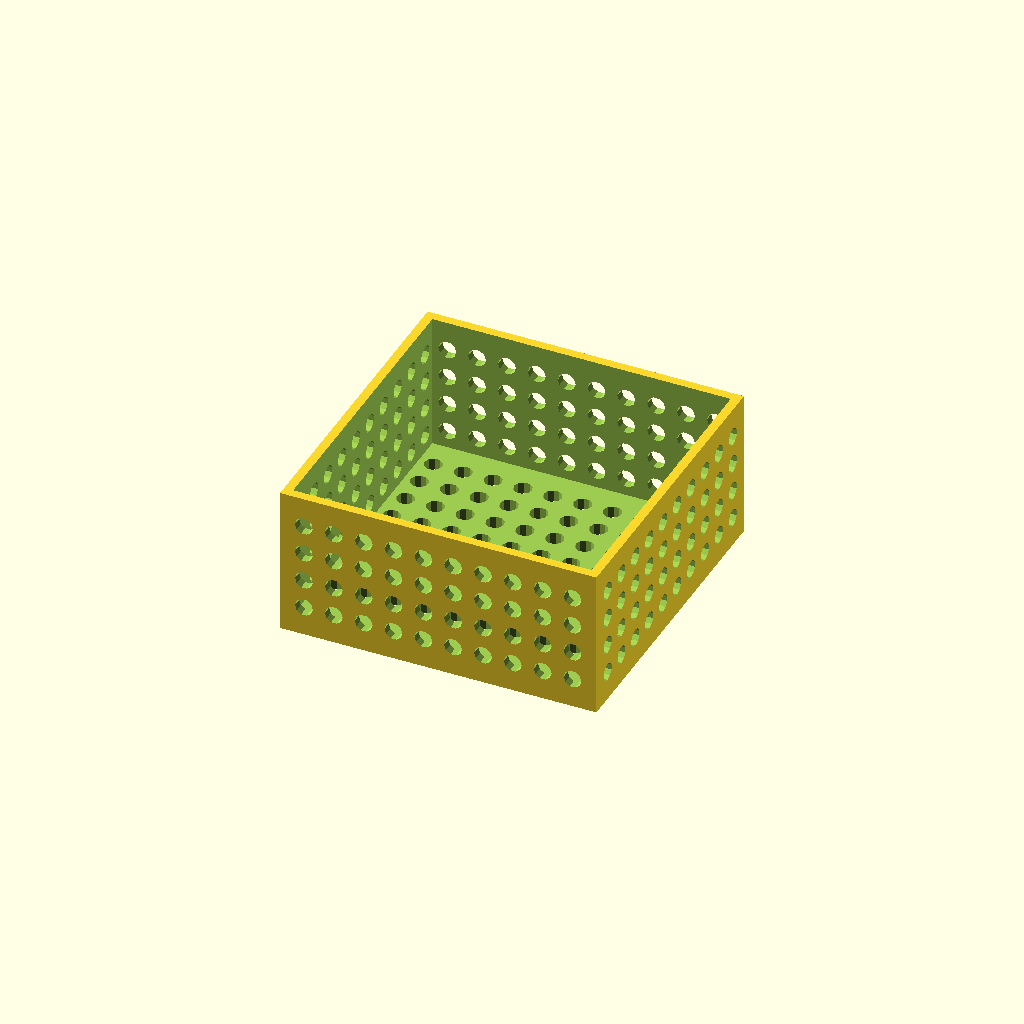
Cell 1: the model at its default parameters.
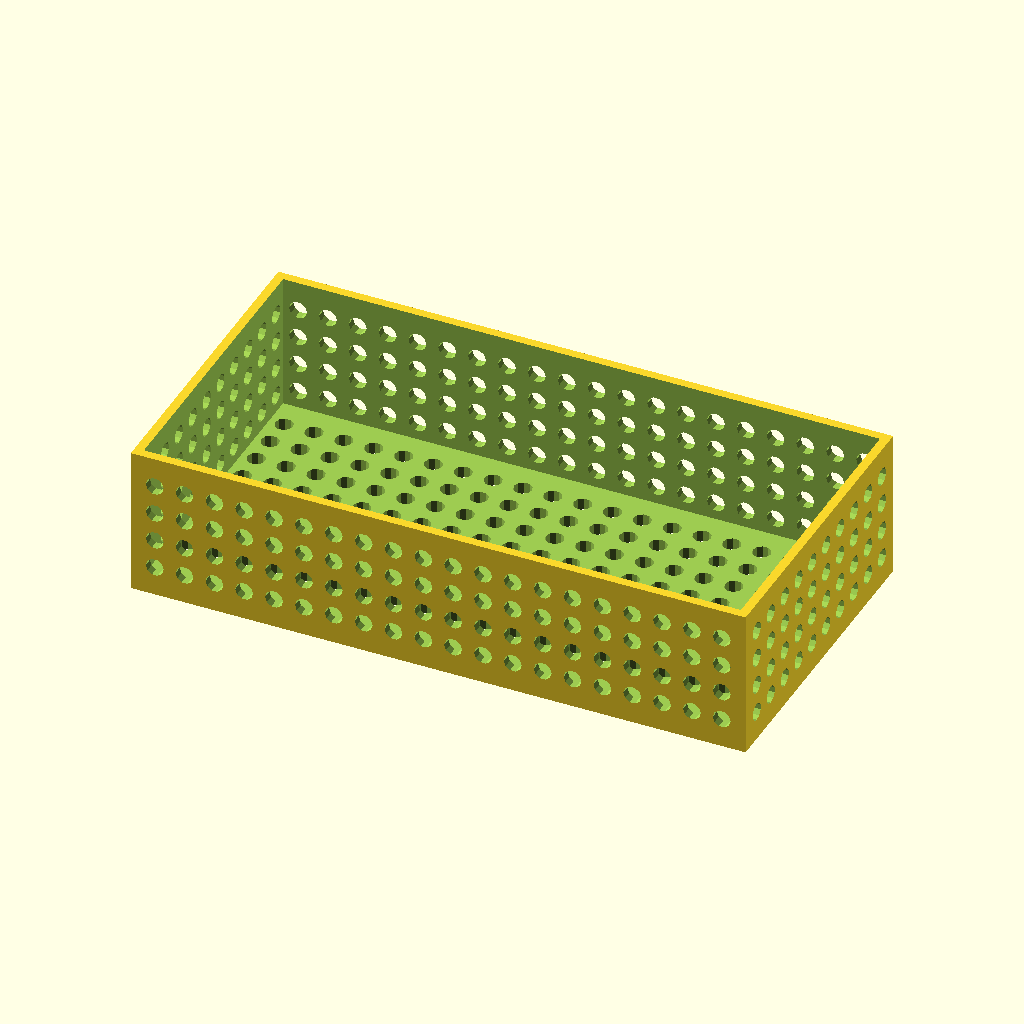
Cell 2: the same model with inside_length = 200.
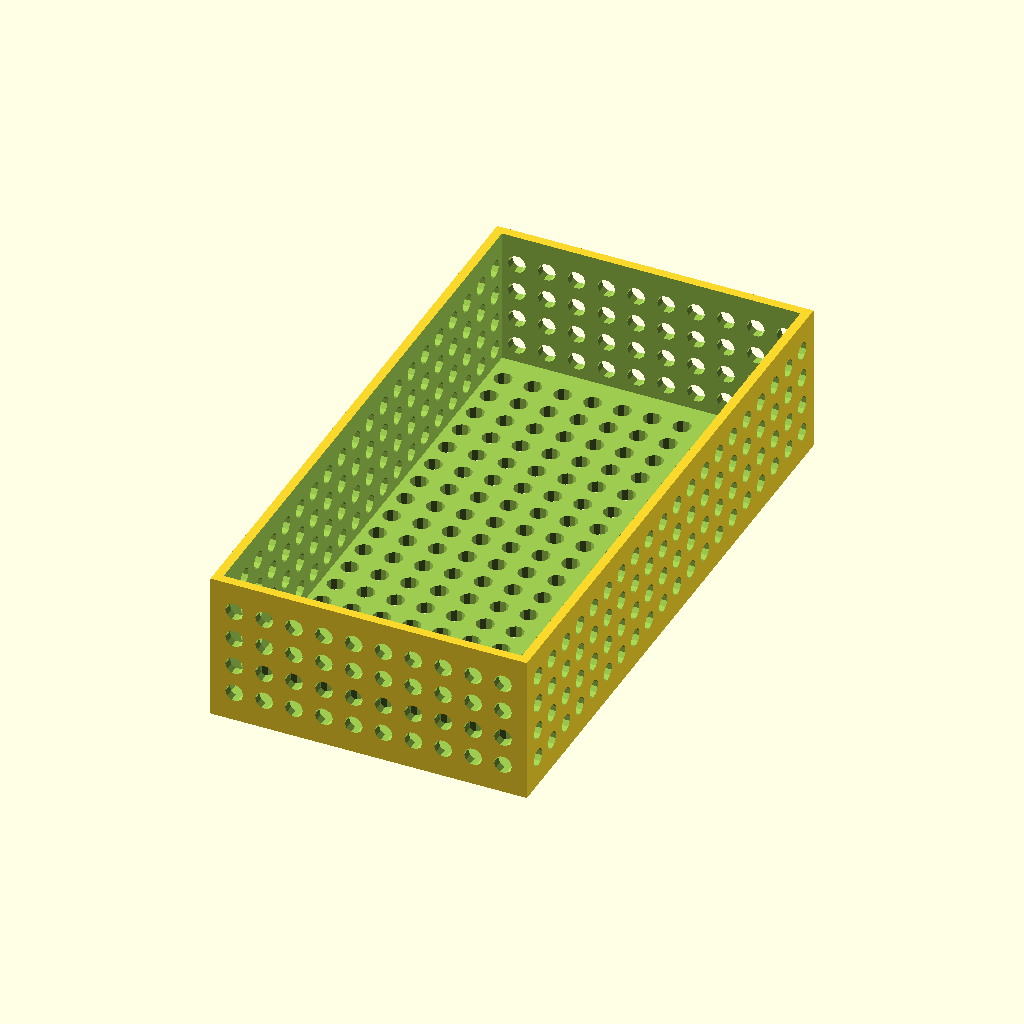
Cell 3: the same model with inside_width = 200.
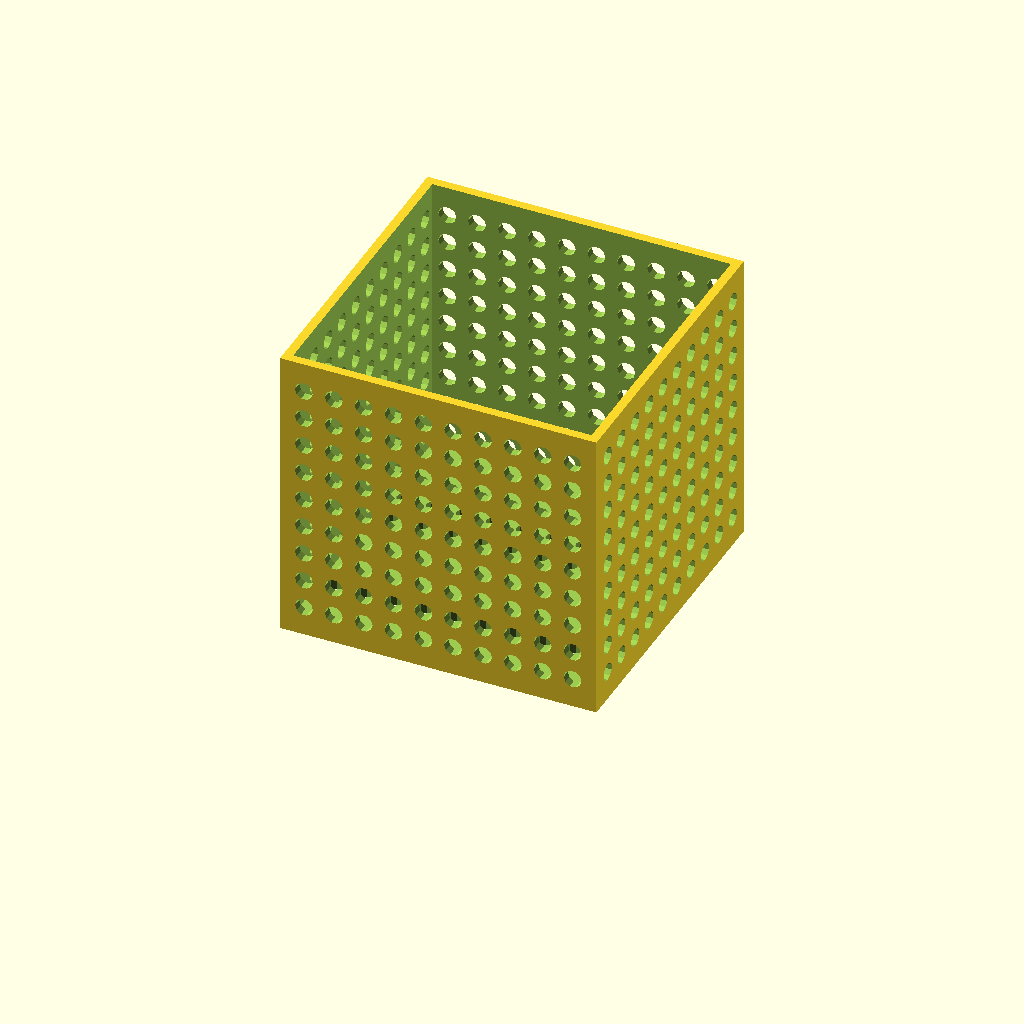
Cell 4: height = 100 (everything else at default).
One fixed orthographic camera (rotation 55°, 0°, 25°; colour scheme Cornfield) for every cell.
OpenSCAD source file inputs/thingiverse/thing-1185380/customizable_crate.scad:
// Customizable Crate
// by Kevin McCormack

// The length of the inside of the box in mm
inside_length = 100; 
// The width of the inside of the box in mm
inside_width = 100; 
// Height of the box in mm
height = 50; 
outside_length = inside_length + 6;
outside_width = inside_width + 6;


module boxBase() {
    difference() {
        translate([0,0,height/2]) cube([outside_length,outside_width,height],center=true);
        translate([0,0,(height/2)+4]) cube([inside_length,inside_width,height],center=true);
        
    }
}

module yCuttout() {
    for (z=[10:10:height-10]) {
        for (x=[0:10:inside_length-10]) {
            translate([x-(inside_length/2)+5,0,z]) rotate([90,0,0]) cylinder(h=outside_width+5,d=6,center=true);
        }
    }
}

module bottomCuttout() {
    for (y=[10:10:inside_width-10]) {
        for (x=[0:10:inside_length-10]) {
            translate([x-(inside_length/2)+5,y-(inside_width/2),0]) cylinder(h=10,d=6,center=true);
        }
    }    
}

module sideCuttout() {
    for (z=[10:10:height-10]) {
        for (y=[0:10:inside_width-10]) {
            translate([0,y-(inside_width/2)+5,z]) rotate([0,90,0]) cylinder(h=outside_length+5,d=6,center=true);
        }
    }
}

difference() {
    boxBase();
    yCuttout();
    bottomCuttout();
    sideCuttout();
}
Parameter table extracted from the source (name, type, default, range or options):
inside_length: number, default 100
inside_width: number, default 100
height: number, default 50
